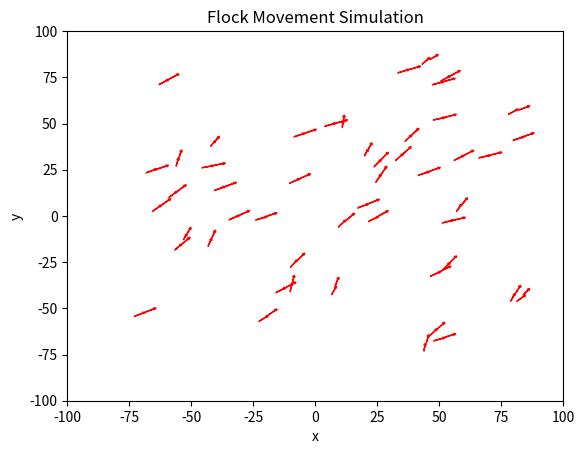

Write the Python code that produced this figure.
import matplotlib.pyplot as plt
import numpy as np
import random
import matplotlib.animation as animation

# hyperparameters
vmax = 5
vmin = 3
r2 = 500
close2 = 2000
avoid = 0.01
aligning = 0.05
cohede = 0.05
turnfactor = 0.8
biasval = 0.005

# dimensions
n = 50
L = -100
R = 100
U = 100
D = -100
margin = 20
dt = 10

# boid class
class Boid:
    def __init__(self, x, y, vx, vy, b_id):
        self.x = x
        self.y = y
        self.vx = vx
        self.vy = vy
        self.b_id = b_id
        self.neighbours = []
        self.group = random.choice([0, 0, 1, 2])

    def move(self):
        # separation
        close_dx = 0
        close_dy = 0
        # alignment
        avg_vx = 0
        avg_vy = 0
        # cohesion
        avg_x = 0
        avg_y = 0
        for boid in self.neighbours:
            dx = self.x - boid.x
            dy = self.y - boid.y
            avg_vx += boid.vx
            avg_vy += boid.vy
            avg_x += boid.x
            avg_y += boid.y
            if dx**2 + dy**2 < close2:
                close_dx += dx
                close_dy += dy
        if self.neighbours :
            n = len(self.neighbours)
            avg_vx = sum(boid.vx for boid in self.neighbours)/n
            avg_vy = sum(boid.vy for boid in self.neighbours)/n
            avg_x = sum(boid.x for boid in self.neighbours)/n
            avg_y = sum(boid.y for boid in self.neighbours)/n
        else :
            avg_vx = self.vx
            avg_vy = self.vy
            avg_x = self.x
            avg_y = self.y
        
        self.vx += close_dx * avoid + (avg_x - self.x) * cohede + (avg_vx - self.vx) * aligning
        self.vy += close_dy * avoid + (avg_y - self.y) * cohede + (avg_vy - self.vy) * aligning

        # wall avoidance
        if self.x < L+margin:
            self.vx = self.vx + turnfactor
        if self.x > R-margin:
            self.vx = self.vx - turnfactor
        if self.y > U-margin:
            self.vy = self.vy - turnfactor
        if self.y < D+margin:
            self.vy = self.vy + turnfactor

        if self.group == 1 :
            self.vx = (1 - biasval)*self.vx + biasval
        # biased to left of screen
        elif self.group == 2 :
            self.vx = (1 - biasval)*self.vx -biasval

        # speed check
        speed = (self.vx ** 2 + self.vy ** 2) ** 0.5
        if speed > vmax:
            self.vx = (self.vx / speed) * vmax
            self.vy = (self.vy / speed) * vmax
        if speed < vmin:
            self.vx = (self.vx / speed) * vmin
            self.vy = (self.vy / speed) * vmin
        
        # update position
        self.x += self.vx
        self.y += self.vy

# utility functions
def distance(boid1, boid2):
    return (boid1.x - boid2.x) ** 2 + (boid1.y - boid2.y) ** 2

# maintain close boids id list
def update_neighbours(flock, boid):
    boid.neighbours = [other_boid for other_boid in flock if other_boid != boid and distance(boid, other_boid) < r2]
def motion(flock):
    def update(frame):
        for boid in flock:
            update_neighbours(flock, boid)
            boid.move()
        arrows = []
        for boid in flock:
            arrows.append(ax.arrow(boid.x, boid.y, boid.vx, boid.vy, head_width=1, head_length=1, length_includes_head=True, fc='red', ec='red'))
        return arrows

    fig, ax = plt.subplots()
    plt.xlabel('x')
    plt.ylabel('y')
    plt.title('Flock Movement Simulation')
    ax.set_xlim(L, R)
    ax.set_ylim(D, U)
    ani = animation.FuncAnimation(fig, update, frames=range(100), interval=dt, blit=True)
    plt.show()

# initialize flock
flock = [Boid(random.uniform(L+margin, R-margin), random.uniform(D+margin, U-margin), random.uniform(0, 3*vmax), random.uniform(vmin, vmax), b_id) for b_id in range(n)]
motion(flock)